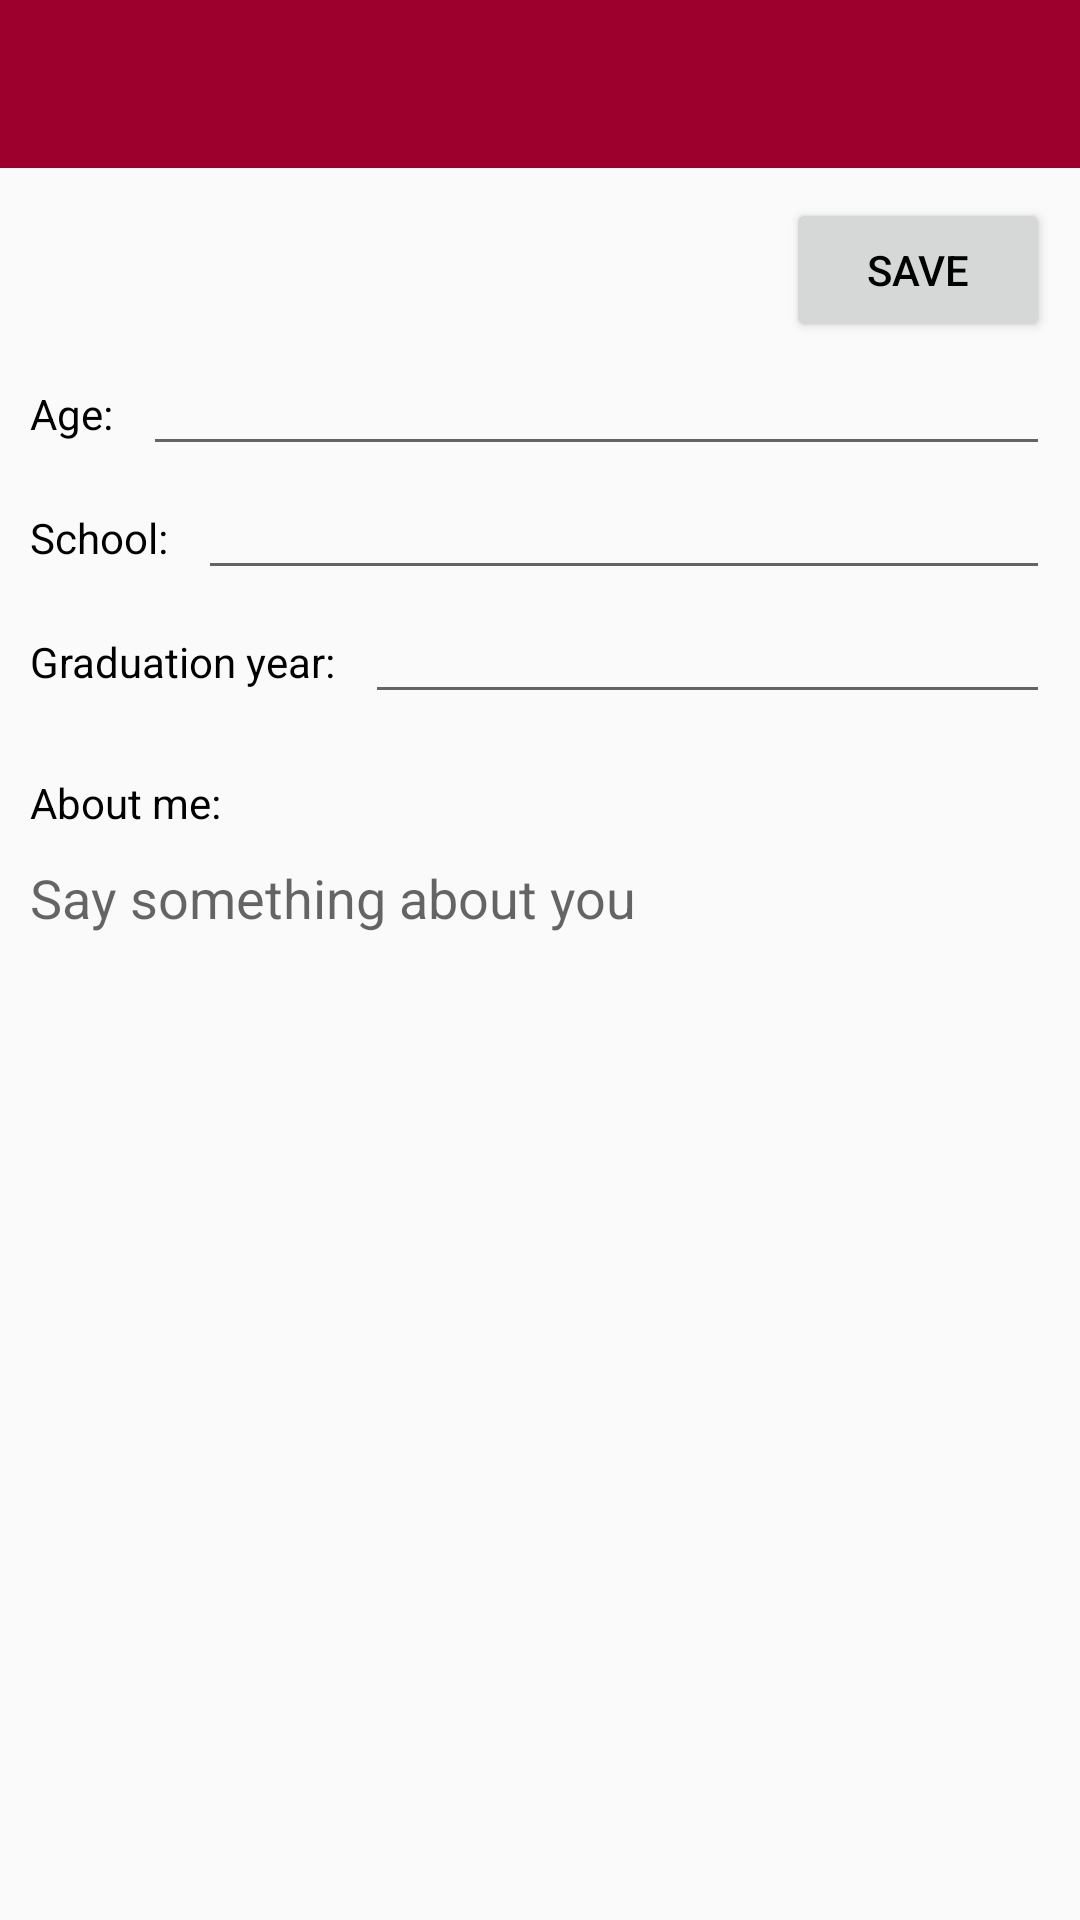

Write the Android layout XML for this screen, with the resource values it uses.
<!-- AndroidManifest.xml: application theme AppTheme -->
<!-- res/layout/profile_editor.xml -->
<?xml version="1.0" encoding="utf-8"?>
<LinearLayout xmlns:android="http://schemas.android.com/apk/res/android"
    android:orientation="vertical" android:layout_width="match_parent"
    android:layout_height="match_parent"
    android:weightSum="1">

    <include
        android:id="@+id/app_bar"
        layout="@layout/app_bar" />

    <LinearLayout
        android:orientation="vertical"
        android:layout_width="fill_parent"
        android:layout_height="fill_parent"
        android:padding="10dp">

        <Button
            android:layout_width="wrap_content"
            android:layout_height="wrap_content"
            android:text="Save"
            android:id="@+id/save"
            android:layout_gravity="center_horizontal|end"
            android:onClick="saveProfileData"/>

        <LinearLayout
            android:orientation="horizontal"
            android:layout_width="match_parent"
            android:layout_height="wrap_content">

            <TextView
                android:layout_width="wrap_content"
                android:layout_height="wrap_content"
                android:text="Age:"
                android:id="@+id/label_age" />

            <EditText
                android:layout_width="wrap_content"
                android:layout_height="wrap_content"
                android:inputType="number"
                android:ems="10"
                android:id="@+id/edit_age"
                android:layout_marginStart="10dp"
                android:layout_weight="1" />
        </LinearLayout>

        <LinearLayout
            android:orientation="horizontal"
            android:layout_width="match_parent"
            android:layout_height="wrap_content">

            <TextView
                android:layout_width="wrap_content"
                android:layout_height="wrap_content"
                android:text="School:"
                android:id="@+id/label_school" />

            <EditText
                android:layout_width="wrap_content"
                android:layout_height="wrap_content"
                android:inputType="text"
                android:ems="10"
                android:id="@+id/edit_school"
                android:layout_marginStart="10dp"
                android:layout_weight="1" />
        </LinearLayout>

        <LinearLayout
            android:orientation="horizontal"
            android:layout_width="match_parent"
            android:layout_height="wrap_content">

            <TextView
                android:layout_width="wrap_content"
                android:layout_height="wrap_content"
                android:text="Graduation year:"
                android:id="@+id/label_gradyr" />

            <EditText
                android:layout_width="wrap_content"
                android:layout_height="wrap_content"
                android:inputType="number"
                android:ems="10"
                android:id="@+id/edit_gradyr"
                android:layout_marginStart="10dp"
                android:layout_weight="1" />
        </LinearLayout>

        <TextView
            android:layout_width="wrap_content"
            android:layout_height="wrap_content"
            android:text="About me:"
            android:id="@+id/label_about"
            android:layout_marginTop="20dp" />

        <EditText
            android:layout_width="match_parent"
            android:layout_height="wrap_content"
            android:inputType="textMultiLine"
            android:hint="Say something about you"
            android:background="@null"
            android:gravity="top|start"
            android:paddingTop="10dp"
            android:ems="10"
            android:id="@+id/edit_about"
            android:lines="10" />

    </LinearLayout>


</LinearLayout>
<!-- res/layout/app_bar.xml (included above) -->
<?xml version="1.0" encoding="utf-8"?>
<android.support.v7.widget.Toolbar xmlns:android="http://schemas.android.com/apk/res/android"
    xmlns:app="http://schemas.android.com/apk/res-auto"
    android:layout_width="match_parent"
    android:layout_height="wrap_content"
    android:background="@color/red_viterbi"
    app:theme="@style/customToolbar"
    app:titleTextAppearance="@style/customToolbarTitleText">

</android.support.v7.widget.Toolbar>
<!-- resources referenced by this layout -->
<resources>
  <color name="red_viterbi">#9d002d</color>
  <style name="customToolbar" parent="@style/AppTheme">
          <item name="android:textColorPrimary">@color/white</item>
          <item name="android:textColorSecondary">@color/white</item>
          <item name="android:windowActionBarOverlay">false</item>
          
      </style>
  <style name="customToolbarTitleText" parent="TextAppearance.AppCompat.Widget.ActionBar.Title">
          <item name="android:textSize">16sp</item>
      </style>
  <style name="AppTheme" parent="Theme.AppCompat.Light.NoActionBar">
          
          <item name="android:textColor">@color/black</item>
          <item name="android:actionButtonStyle">@style/customActionButtonStyle</item>
          <item name="android:actionBarStyle">@style/AppTheme.ActionBar</item>
      </style>
  <color name="white">#ffffff</color>
  <color name="black">#000000</color>
  <style name="customActionButtonStyle" parent="@style/AppTheme">
          <item name="android:layout_marginEnd">20dp</item>
          <item name="android:textSize">16sp</item>
      </style>
  <style name="AppTheme.ActionBar" parent="Widget.AppCompat.Light.ActionBar">
          <item name="android:titleTextStyle">@style/customToolbarTitleText</item>
      </style>
</resources>
